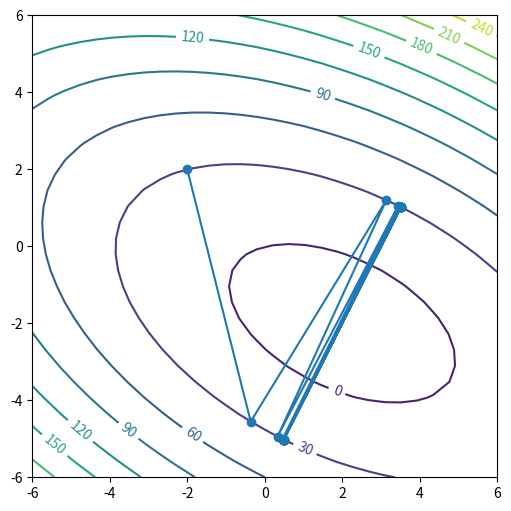

The script that saved this image:
import numpy as np
import matplotlib.pyplot as plt

def f(x, A, b, c):
    return float(0.5 * x.T * A * x - b.T * x + c)

def contoursteps(x1, x2, zs, steps=None):
    fig = plt.figure(figsize=(6,6))
    cp = plt.contour(x1, x2, zs, 10)
    plt.clabel(cp, inline=1, fontsize=10)
    if steps is not None:
        steps = np.matrix(steps)
        plt.plot(steps[:,0], steps[:,1], '-o')
    fig.show()


A = np.matrix([[3.0, 2.0], [2.0, 6.0]])
b = np.matrix([[2.0], [-8.0]])  # we will use the convention that a vector is a column vector
c = 0.0
    
x = np.matrix([[-2.0],[2.0]])
steps = [(-2.0, 2.0)]
i = 0
imax = 20
eps = 0.01
r = b - A * x
delta = r.T * r
delta0 = delta

while i < imax and delta > eps**2 * delta0:
    alpha = 2*float(delta / (r.T * (A * r)))
#    alpha = 0.3
    x = x + alpha * r
    steps.append((x[0,0], x[1,0]))  # store steps for future drawing
    r = b - A * x
    delta = r.T * r
    i += 1

size = 30
zs = np.zeros((size, size))
x1 = list(np.linspace(-6, 6, size))
x2 = list(np.linspace(-6, 6, size))
x1, x2 = np.meshgrid(x1, x2)
for i in range(size):
        for j in range(size):
            x = np.matrix([[x1[i,j]], [x2[i,j]]])
            zs[i,j] = f(x, A, b, c)

contoursteps(x1, x2, zs, steps)

plt.show()